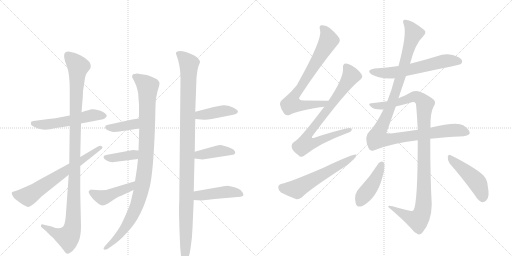
t = 0.00 s
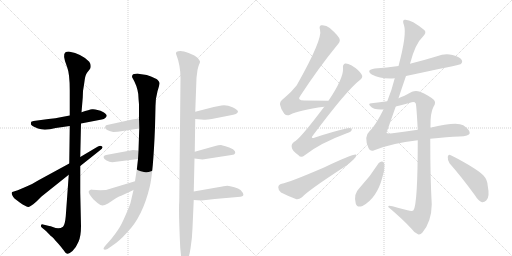
t = 3.03 s
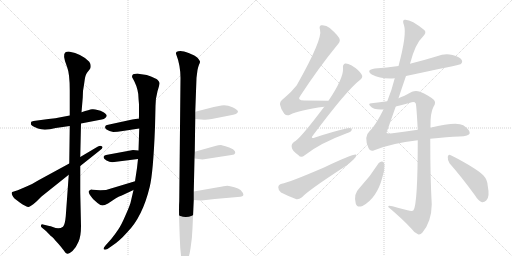
t = 6.06 s
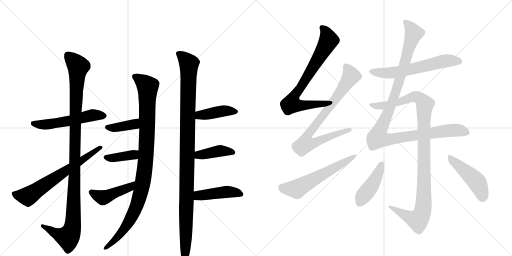
t = 9.09 s
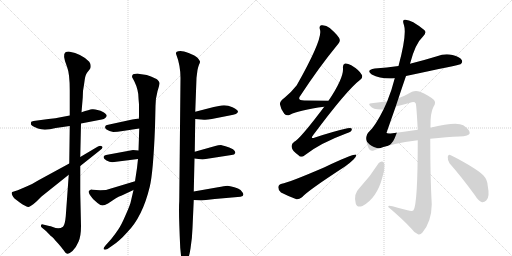
t = 12.12 s
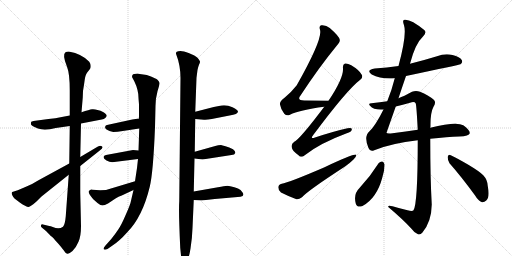
t = 15.14 s

The animated SVG that drew these frames (rendered in a browser with its animation timeline set to each time). Animation: 19 CSS @keyframes rules; one cycle of 15.14 s.

<svg version="1.1" viewBox="0 0 2048 1024" xmlns="http://www.w3.org/2000/svg">
  <g stroke="lightgray" stroke-dasharray="1,1" stroke-width="1" transform="scale(4, 4)">
    <line x1="0" y1="0" x2="256" y2="256"></line>
    <line x1="256" y1="0" x2="0" y2="256"></line>
    <line x1="128" y1="0" x2="128" y2="256"></line>
    <line x1="0" y1="128" x2="256" y2="128"></line>
    <line x1="256" y1="0" x2="512" y2="256"></line>
    <line x1="512" y1="0" x2="256" y2="256"></line>
    <line x1="384" y1="0" x2="384" y2="256"></line>
    <line x1="256" y1="128" x2="512" y2="128"></line>
  </g>
<g transform="scale(1, -1) translate(0, -850)">
   <style type="text/css">
    @keyframes keyframes0 {
      from {
       stroke: black;
       stroke-dashoffset: 547;
       stroke-width: 128;
       }
       64% {
       animation-timing-function: step-end;
       stroke: black;
       stroke-dashoffset: 0;
       stroke-width: 128;
       }
       to {
       stroke: black;
       stroke-width: 1024;
       }
       }
       #make-me-a-hanzi-animation-0 {
         animation: keyframes0 0.695150s both;
         animation-delay: 0.000000s;
         animation-timing-function: linear;
       }
    @keyframes keyframes1 {
      from {
       stroke: black;
       stroke-dashoffset: 1117;
       stroke-width: 128;
       }
       78% {
       animation-timing-function: step-end;
       stroke: black;
       stroke-dashoffset: 0;
       stroke-width: 128;
       }
       to {
       stroke: black;
       stroke-width: 1024;
       }
       }
       #make-me-a-hanzi-animation-1 {
         animation: keyframes1 1.159017s both;
         animation-delay: 0.695150s;
         animation-timing-function: linear;
       }
    @keyframes keyframes2 {
      from {
       stroke: black;
       stroke-dashoffset: 663;
       stroke-width: 128;
       }
       68% {
       animation-timing-function: step-end;
       stroke: black;
       stroke-dashoffset: 0;
       stroke-width: 128;
       }
       to {
       stroke: black;
       stroke-width: 1024;
       }
       }
       #make-me-a-hanzi-animation-2 {
         animation: keyframes2 0.789551s both;
         animation-delay: 1.854167s;
         animation-timing-function: linear;
       }
    @keyframes keyframes3 {
      from {
       stroke: black;
       stroke-dashoffset: 1015;
       stroke-width: 128;
       }
       77% {
       animation-timing-function: step-end;
       stroke: black;
       stroke-dashoffset: 0;
       stroke-width: 128;
       }
       to {
       stroke: black;
       stroke-width: 1024;
       }
       }
       #make-me-a-hanzi-animation-3 {
         animation: keyframes3 1.076009s both;
         animation-delay: 2.643717s;
         animation-timing-function: linear;
       }
    @keyframes keyframes4 {
      from {
       stroke: black;
       stroke-dashoffset: 385;
       stroke-width: 128;
       }
       56% {
       animation-timing-function: step-end;
       stroke: black;
       stroke-dashoffset: 0;
       stroke-width: 128;
       }
       to {
       stroke: black;
       stroke-width: 1024;
       }
       }
       #make-me-a-hanzi-animation-4 {
         animation: keyframes4 0.563314s both;
         animation-delay: 3.719727s;
         animation-timing-function: linear;
       }
    @keyframes keyframes5 {
      from {
       stroke: black;
       stroke-dashoffset: 387;
       stroke-width: 128;
       }
       56% {
       animation-timing-function: step-end;
       stroke: black;
       stroke-dashoffset: 0;
       stroke-width: 128;
       }
       to {
       stroke: black;
       stroke-width: 1024;
       }
       }
       #make-me-a-hanzi-animation-5 {
         animation: keyframes5 0.564941s both;
         animation-delay: 4.283040s;
         animation-timing-function: linear;
       }
    @keyframes keyframes6 {
      from {
       stroke: black;
       stroke-dashoffset: 448;
       stroke-width: 128;
       }
       59% {
       animation-timing-function: step-end;
       stroke: black;
       stroke-dashoffset: 0;
       stroke-width: 128;
       }
       to {
       stroke: black;
       stroke-width: 1024;
       }
       }
       #make-me-a-hanzi-animation-6 {
         animation: keyframes6 0.614583s both;
         animation-delay: 4.847982s;
         animation-timing-function: linear;
       }
    @keyframes keyframes7 {
      from {
       stroke: black;
       stroke-dashoffset: 1103;
       stroke-width: 128;
       }
       78% {
       animation-timing-function: step-end;
       stroke: black;
       stroke-dashoffset: 0;
       stroke-width: 128;
       }
       to {
       stroke: black;
       stroke-width: 1024;
       }
       }
       #make-me-a-hanzi-animation-7 {
         animation: keyframes7 1.147624s both;
         animation-delay: 5.462565s;
         animation-timing-function: linear;
       }
    @keyframes keyframes8 {
      from {
       stroke: black;
       stroke-dashoffset: 418;
       stroke-width: 128;
       }
       58% {
       animation-timing-function: step-end;
       stroke: black;
       stroke-dashoffset: 0;
       stroke-width: 128;
       }
       to {
       stroke: black;
       stroke-width: 1024;
       }
       }
       #make-me-a-hanzi-animation-8 {
         animation: keyframes8 0.590169s both;
         animation-delay: 6.610189s;
         animation-timing-function: linear;
       }
    @keyframes keyframes9 {
      from {
       stroke: black;
       stroke-dashoffset: 409;
       stroke-width: 128;
       }
       57% {
       animation-timing-function: step-end;
       stroke: black;
       stroke-dashoffset: 0;
       stroke-width: 128;
       }
       to {
       stroke: black;
       stroke-width: 1024;
       }
       }
       #make-me-a-hanzi-animation-9 {
         animation: keyframes9 0.582845s both;
         animation-delay: 7.200358s;
         animation-timing-function: linear;
       }
    @keyframes keyframes10 {
      from {
       stroke: black;
       stroke-dashoffset: 445;
       stroke-width: 128;
       }
       59% {
       animation-timing-function: step-end;
       stroke: black;
       stroke-dashoffset: 0;
       stroke-width: 128;
       }
       to {
       stroke: black;
       stroke-width: 1024;
       }
       }
       #make-me-a-hanzi-animation-10 {
         animation: keyframes10 0.612142s both;
         animation-delay: 7.783203s;
         animation-timing-function: linear;
       }
    @keyframes keyframes11 {
      from {
       stroke: black;
       stroke-dashoffset: 751;
       stroke-width: 128;
       }
       71% {
       animation-timing-function: step-end;
       stroke: black;
       stroke-dashoffset: 0;
       stroke-width: 128;
       }
       to {
       stroke: black;
       stroke-width: 1024;
       }
       }
       #make-me-a-hanzi-animation-11 {
         animation: keyframes11 0.861165s both;
         animation-delay: 8.395345s;
         animation-timing-function: linear;
       }
    @keyframes keyframes12 {
      from {
       stroke: black;
       stroke-dashoffset: 798;
       stroke-width: 128;
       }
       72% {
       animation-timing-function: step-end;
       stroke: black;
       stroke-dashoffset: 0;
       stroke-width: 128;
       }
       to {
       stroke: black;
       stroke-width: 1024;
       }
       }
       #make-me-a-hanzi-animation-12 {
         animation: keyframes12 0.899414s both;
         animation-delay: 9.256510s;
         animation-timing-function: linear;
       }
    @keyframes keyframes13 {
      from {
       stroke: black;
       stroke-dashoffset: 585;
       stroke-width: 128;
       }
       66% {
       animation-timing-function: step-end;
       stroke: black;
       stroke-dashoffset: 0;
       stroke-width: 128;
       }
       to {
       stroke: black;
       stroke-width: 1024;
       }
       }
       #make-me-a-hanzi-animation-13 {
         animation: keyframes13 0.726074s both;
         animation-delay: 10.155924s;
         animation-timing-function: linear;
       }
    @keyframes keyframes14 {
      from {
       stroke: black;
       stroke-dashoffset: 609;
       stroke-width: 128;
       }
       66% {
       animation-timing-function: step-end;
       stroke: black;
       stroke-dashoffset: 0;
       stroke-width: 128;
       }
       to {
       stroke: black;
       stroke-width: 1024;
       }
       }
       #make-me-a-hanzi-animation-14 {
         animation: keyframes14 0.745605s both;
         animation-delay: 10.881999s;
         animation-timing-function: linear;
       }
    @keyframes keyframes15 {
      from {
       stroke: black;
       stroke-dashoffset: 1119;
       stroke-width: 128;
       }
       78% {
       animation-timing-function: step-end;
       stroke: black;
       stroke-dashoffset: 0;
       stroke-width: 128;
       }
       to {
       stroke: black;
       stroke-width: 1024;
       }
       }
       #make-me-a-hanzi-animation-15 {
         animation: keyframes15 1.160645s both;
         animation-delay: 11.627604s;
         animation-timing-function: linear;
       }
    @keyframes keyframes16 {
      from {
       stroke: black;
       stroke-dashoffset: 1072;
       stroke-width: 128;
       }
       78% {
       animation-timing-function: step-end;
       stroke: black;
       stroke-dashoffset: 0;
       stroke-width: 128;
       }
       to {
       stroke: black;
       stroke-width: 1024;
       }
       }
       #make-me-a-hanzi-animation-16 {
         animation: keyframes16 1.122396s both;
         animation-delay: 12.788249s;
         animation-timing-function: linear;
       }
    @keyframes keyframes17 {
      from {
       stroke: black;
       stroke-dashoffset: 431;
       stroke-width: 128;
       }
       58% {
       animation-timing-function: step-end;
       stroke: black;
       stroke-dashoffset: 0;
       stroke-width: 128;
       }
       to {
       stroke: black;
       stroke-width: 1024;
       }
       }
       #make-me-a-hanzi-animation-17 {
         animation: keyframes17 0.600749s both;
         animation-delay: 13.910645s;
         animation-timing-function: linear;
       }
    @keyframes keyframes18 {
      from {
       stroke: black;
       stroke-dashoffset: 469;
       stroke-width: 128;
       }
       60% {
       animation-timing-function: step-end;
       stroke: black;
       stroke-dashoffset: 0;
       stroke-width: 128;
       }
       to {
       stroke: black;
       stroke-width: 1024;
       }
       }
       #make-me-a-hanzi-animation-18 {
         animation: keyframes18 0.631673s both;
         animation-delay: 14.511393s;
         animation-timing-function: linear;
       }
</style>
<path d="M 279 388 L 242 381 Q 225 377 194 374 L 134 366 L 125 363 Q 123 357 124 352 Q 126 346 152 336 Q 178 326 223 338 L 279 346 L 324 356 L 407 372 Q 416 373 421 378 Q 427 383 427 388 Q 427 392 414 401 Q 402 409 390 410 Q 379 414 368 413 Q 358 412 326 401 L 279 388 Z" fill="lightgray"></path> 
<path d="M 326 401 L 331 460 L 332 486 Q 336 509 339 532 Q 342 554 352 564 L 359 573 Q 363 577 363 586 Q 363 594 357 603 Q 329 634 275 644 Q 266 644 262 641 Q 248 632 268 583 Q 279 556 279 488 L 279 388 L 279 346 L 277 196 L 275 151 L 263 -15 Q 260 -49 252 -57 Q 236 -69 211 -58 Q 202 -54 197 -54 L 172 -48 Q 166 -46 164 -51 Q 162 -56 167 -60 L 184 -74 Q 201 -92 205 -95 Q 210 -98 215 -104 Q 220 -111 227 -118 Q 235 -126 246 -140 Q 258 -155 260 -159 Q 264 -164 270 -165 Q 276 -166 290 -154 Q 305 -139 314 -117 Q 324 -95 324 -54 L 321 80 L 321 186 L 321 222 L 324 356 L 326 401 Z" fill="lightgray"></path> 
<path d="M 277 196 L 154 129 Q 129 113 106 104 L 71 89 L 49 82 Q 42 77 58 56 L 79 40 Q 109 19 117 23 Q 120 24 133 33 L 147 45 L 166 64 L 275 151 L 321 186 L 399 248 Q 416 260 407 265 Q 402 269 390 263 L 321 222 L 277 196 Z" fill="lightgray"></path> 
<path d="M 550 556 Q 534 556 530 550 Q 527 544 529 540 Q 548 509 553 474 Q 554 454 556 433 L 556 376 L 557 336 L 554 248 L 552 214 L 548 178 L 540 125 L 534 90 L 524 47 Q 522 33 503 -9 Q 485 -51 473 -68 Q 461 -86 445 -106 L 421 -133 Q 412 -143 415 -147 Q 419 -151 430 -146 L 450 -132 Q 478 -114 508 -80 Q 570 -18 599 103 Q 613 161 620 342 L 622 426 Q 622 456 630 485 Q 639 513 638 518 Q 638 522 631 530 Q 625 537 587 550 L 566 553 Q 560 553 550 556 Z" fill="lightgray"></path> 
<path d="M 556 376 L 529 372 L 428 350 Q 422 349 421 344 Q 417 334 438 326 L 453 322 Q 469 322 491 326 L 557 336 C 587 340 586 380 556 376 Z" fill="lightgray"></path> 
<path d="M 554 248 L 532 250 L 424 230 Q 415 228 414 222 Q 414 215 426 208 Q 438 201 449 201 L 552 214 C 582 218 584 245 554 248 Z" fill="lightgray"></path> 
<path d="M 540 125 L 424 90 Q 412 90 401 89 L 369 91 L 367 92 Q 359 92 355 85 Q 352 78 373 53 L 390 38 Q 403 28 410 28 Q 418 28 432 36 L 462 56 Q 474 64 487 68 L 534 90 C 561 103 569 134 540 125 Z" fill="lightgray"></path> 
<path d="M 722 538 L 717 45 Q 714 7 721 -142 L 725 -181 Q 729 -203 739 -203 Q 740 -204 742 -202 Q 755 -190 762 -144 Q 769 -99 770 -62 L 775 50 L 775 84 L 778 216 L 779 243 L 781 374 L 781 403 L 786 539 L 790 570 Q 792 581 796 591 Q 801 600 800 604 Q 799 608 790 619 Q 781 628 757 637 Q 733 646 722 646 Q 712 646 707 643 Q 703 639 704 635 Q 722 589 722 538 Z" fill="lightgray"></path> 
<path d="M 781 374 L 816 371 Q 826 370 847 374 L 918 388 Q 952 393 952 404 Q 952 410 930 421 Q 908 431 886 428 L 855 422 L 781 403 C 752 396 751 377 781 374 Z" fill="lightgray"></path> 
<path d="M 778 216 L 810 212 L 926 230 Q 939 231 941 238 Q 943 245 932 253 Q 917 261 902 265 Q 888 268 884 270 Q 873 270 861 266 L 779 243 C 750 235 748 220 778 216 Z" fill="lightgray"></path> 
<path d="M 775 50 L 806 48 L 859 54 L 962 63 Q 979 66 971 79 Q 963 92 952 96 Q 920 107 909 107 Q 898 106 872 101 L 775 84 C 745 79 745 52 775 50 Z" fill="lightgray"></path> 
<path d="M 1314 447 Q 1262 448 1217 448 Q 1186 448 1202 468 Q 1277 582 1346 666 Q 1361 682 1359 691 Q 1358 704 1319 738 Q 1304 751 1285 749 Q 1275 746 1280 731 Q 1292 695 1187 509 Q 1168 484 1137 458 Q 1118 445 1120 432 Q 1123 413 1137 395 Q 1147 385 1160 391 Q 1196 410 1297 423 C 1327 427 1344 446 1314 447 Z" fill="lightgray"></path> 
<path d="M 1297 423 Q 1200 294 1177 283 Q 1164 274 1167 261 Q 1168 248 1194 229 Q 1204 217 1219 229 Q 1279 277 1387 317 Q 1406 323 1407 331 Q 1410 341 1390 337 Q 1332 324 1260 300 Q 1239 293 1253 310 Q 1388 491 1441 531 Q 1453 541 1447 551 Q 1437 570 1405 589 Q 1389 598 1380 596 Q 1370 592 1372 577 Q 1375 538 1314 447 L 1297 423 Z" fill="lightgray"></path> 
<path d="M 1127 115 Q 1114 112 1113 101 Q 1113 88 1124 80 Q 1149 67 1186 53 Q 1196 52 1208 61 Q 1232 88 1380 184 Q 1399 197 1414 212 Q 1426 222 1425 231 Q 1418 237 1296 180 Q 1154 119 1127 115 Z" fill="lightgray"></path> 
<path d="M 1624 546 Q 1838 591 1842 593 Q 1852 600 1847 610 Q 1840 622 1810 630 Q 1779 637 1748 625 Q 1696 609 1640 595 L 1594 586 Q 1548 580 1499 576 Q 1462 570 1487 552 Q 1523 533 1579 537 L 1624 546 Z" fill="lightgray"></path> 
<path d="M 1534 412 Q 1501 346 1478 325 Q 1454 304 1474 258 Q 1480 242 1497 249 Q 1566 277 1671 289 L 1721 295 Q 1790 302 1837 304 Q 1877 305 1879 317 Q 1880 330 1853 349 Q 1826 365 1721 339 L 1671 331 Q 1625 324 1570 317 Q 1548 314 1546 319 L 1583 424 L 1594 457 Q 1607 497 1624 546 L 1640 595 Q 1661 676 1692 704 Q 1708 720 1697 730 Q 1642 775 1618 771 Q 1608 770 1616 749 Q 1628 713 1594 586 L 1579 537 Q 1567 489 1549 445 L 1534 412 Z" fill="lightgray"></path> 
<path d="M 1671 289 Q 1671 34 1654 9 Q 1650 3 1630 9 Q 1600 16 1570 25 Q 1551 31 1553 22 Q 1611 -27 1645 -64 Q 1658 -82 1672 -87 Q 1681 -90 1689 -81 Q 1726 -38 1727 32 Q 1721 138 1721 295 L 1721 339 Q 1721 342 1722 344 Q 1721 399 1734 423 Q 1746 441 1735 451 Q 1714 469 1680 483 Q 1664 490 1648 483 Q 1615 465 1594 457 L 1549 445 Q 1521 441 1486 437 Q 1471 436 1480 427 Q 1495 409 1534 412 L 1583 424 Q 1611 431 1640 439 Q 1658 446 1663 436 Q 1666 426 1671 331 L 1671 289 Z" fill="lightgray"></path> 
<path d="M 1515 198 Q 1481 144 1438 98 Q 1413 74 1423 36 Q 1427 18 1450 26 Q 1507 57 1529 139 Q 1539 169 1538 193 Q 1534 203 1529 204 Q 1522 205 1515 198 Z" fill="lightgray"></path> 
<path d="M 1798 197 Q 1844 145 1899 70 Q 1912 48 1928 41 Q 1937 40 1945 48 Q 1960 61 1951 106 Q 1950 131 1933 149 Q 1917 165 1875 190 Q 1829 217 1803 229 Q 1794 235 1791 223 Q 1790 210 1798 197 Z" fill="lightgray"></path> 
      <clipPath id="make-me-a-hanzi-clip-0">
      <path d="M 279 388 L 242 381 Q 225 377 194 374 L 134 366 L 125 363 Q 123 357 124 352 Q 126 346 152 336 Q 178 326 223 338 L 279 346 L 324 356 L 407 372 Q 416 373 421 378 Q 427 383 427 388 Q 427 392 414 401 Q 402 409 390 410 Q 379 414 368 413 Q 358 412 326 401 L 279 388 Z" fill="lightgray"></path>
      </clipPath>
      <path clip-path="url(#make-me-a-hanzi-clip-0)" d="M 132 357 L 182 351 L 282 367 L 373 390 L 418 386 " fill="none" id="make-me-a-hanzi-animation-0" stroke-dasharray="419 838" stroke-linecap="round"></path>

      <clipPath id="make-me-a-hanzi-clip-1">
      <path d="M 326 401 L 331 460 L 332 486 Q 336 509 339 532 Q 342 554 352 564 L 359 573 Q 363 577 363 586 Q 363 594 357 603 Q 329 634 275 644 Q 266 644 262 641 Q 248 632 268 583 Q 279 556 279 488 L 279 388 L 279 346 L 277 196 L 275 151 L 263 -15 Q 260 -49 252 -57 Q 236 -69 211 -58 Q 202 -54 197 -54 L 172 -48 Q 166 -46 164 -51 Q 162 -56 167 -60 L 184 -74 Q 201 -92 205 -95 Q 210 -98 215 -104 Q 220 -111 227 -118 Q 235 -126 246 -140 Q 258 -155 260 -159 Q 264 -164 270 -165 Q 276 -166 290 -154 Q 305 -139 314 -117 Q 324 -95 324 -54 L 321 80 L 321 186 L 321 222 L 324 356 L 326 401 Z" fill="lightgray"></path>
      </clipPath>
      <path clip-path="url(#make-me-a-hanzi-clip-1)" d="M 272 629 L 313 584 L 305 481 L 290 -63 L 272 -99 L 224 -84 L 170 -54 " fill="none" id="make-me-a-hanzi-animation-1" stroke-dasharray="989 1978" stroke-linecap="round"></path>

      <clipPath id="make-me-a-hanzi-clip-2">
      <path d="M 277 196 L 154 129 Q 129 113 106 104 L 71 89 L 49 82 Q 42 77 58 56 L 79 40 Q 109 19 117 23 Q 120 24 133 33 L 147 45 L 166 64 L 275 151 L 321 186 L 399 248 Q 416 260 407 265 Q 402 269 390 263 L 321 222 L 277 196 Z" fill="lightgray"></path>
      </clipPath>
      <path clip-path="url(#make-me-a-hanzi-clip-2)" d="M 57 76 L 63 70 L 112 65 L 402 259 " fill="none" id="make-me-a-hanzi-animation-2" stroke-dasharray="535 1070" stroke-linecap="round"></path>

      <clipPath id="make-me-a-hanzi-clip-3">
      <path d="M 550 556 Q 534 556 530 550 Q 527 544 529 540 Q 548 509 553 474 Q 554 454 556 433 L 556 376 L 557 336 L 554 248 L 552 214 L 548 178 L 540 125 L 534 90 L 524 47 Q 522 33 503 -9 Q 485 -51 473 -68 Q 461 -86 445 -106 L 421 -133 Q 412 -143 415 -147 Q 419 -151 430 -146 L 450 -132 Q 478 -114 508 -80 Q 570 -18 599 103 Q 613 161 620 342 L 622 426 Q 622 456 630 485 Q 639 513 638 518 Q 638 522 631 530 Q 625 537 587 550 L 566 553 Q 560 553 550 556 Z" fill="lightgray"></path>
      </clipPath>
      <path clip-path="url(#make-me-a-hanzi-clip-3)" d="M 539 544 L 591 503 L 584 228 L 568 101 L 545 22 L 513 -41 L 480 -88 L 422 -142 " fill="none" id="make-me-a-hanzi-animation-3" stroke-dasharray="887 1774" stroke-linecap="round"></path>

      <clipPath id="make-me-a-hanzi-clip-4">
      <path d="M 556 376 L 529 372 L 428 350 Q 422 349 421 344 Q 417 334 438 326 L 453 322 Q 469 322 491 326 L 557 336 C 587 340 586 380 556 376 Z" fill="lightgray"></path>
      </clipPath>
      <path clip-path="url(#make-me-a-hanzi-clip-4)" d="M 430 341 L 449 338 L 534 352 L 550 369 " fill="none" id="make-me-a-hanzi-animation-4" stroke-dasharray="257 514" stroke-linecap="round"></path>

      <clipPath id="make-me-a-hanzi-clip-5">
      <path d="M 554 248 L 532 250 L 424 230 Q 415 228 414 222 Q 414 215 426 208 Q 438 201 449 201 L 552 214 C 582 218 584 245 554 248 Z" fill="lightgray"></path>
      </clipPath>
      <path clip-path="url(#make-me-a-hanzi-clip-5)" d="M 423 222 L 446 217 L 534 231 L 548 243 " fill="none" id="make-me-a-hanzi-animation-5" stroke-dasharray="259 518" stroke-linecap="round"></path>

      <clipPath id="make-me-a-hanzi-clip-6">
      <path d="M 540 125 L 424 90 Q 412 90 401 89 L 369 91 L 367 92 Q 359 92 355 85 Q 352 78 373 53 L 390 38 Q 403 28 410 28 Q 418 28 432 36 L 462 56 Q 474 64 487 68 L 534 90 C 561 103 569 134 540 125 Z" fill="lightgray"></path>
      </clipPath>
      <path clip-path="url(#make-me-a-hanzi-clip-6)" d="M 364 83 L 413 60 L 519 101 L 534 120 " fill="none" id="make-me-a-hanzi-animation-6" stroke-dasharray="320 640" stroke-linecap="round"></path>

      <clipPath id="make-me-a-hanzi-clip-7">
      <path d="M 722 538 L 717 45 Q 714 7 721 -142 L 725 -181 Q 729 -203 739 -203 Q 740 -204 742 -202 Q 755 -190 762 -144 Q 769 -99 770 -62 L 775 50 L 775 84 L 778 216 L 779 243 L 781 374 L 781 403 L 786 539 L 790 570 Q 792 581 796 591 Q 801 600 800 604 Q 799 608 790 619 Q 781 628 757 637 Q 733 646 722 646 Q 712 646 707 643 Q 703 639 704 635 Q 722 589 722 538 Z" fill="lightgray"></path>
      </clipPath>
      <path clip-path="url(#make-me-a-hanzi-clip-7)" d="M 716 635 L 756 595 L 738 -195 " fill="none" id="make-me-a-hanzi-animation-7" stroke-dasharray="975 1950" stroke-linecap="round"></path>

      <clipPath id="make-me-a-hanzi-clip-8">
      <path d="M 781 374 L 816 371 Q 826 370 847 374 L 918 388 Q 952 393 952 404 Q 952 410 930 421 Q 908 431 886 428 L 855 422 L 781 403 C 752 396 751 377 781 374 Z" fill="lightgray"></path>
      </clipPath>
      <path clip-path="url(#make-me-a-hanzi-clip-8)" d="M 787 381 L 798 390 L 882 405 L 944 404 " fill="none" id="make-me-a-hanzi-animation-8" stroke-dasharray="290 580" stroke-linecap="round"></path>

      <clipPath id="make-me-a-hanzi-clip-9">
      <path d="M 778 216 L 810 212 L 926 230 Q 939 231 941 238 Q 943 245 932 253 Q 917 261 902 265 Q 888 268 884 270 Q 873 270 861 266 L 779 243 C 750 235 748 220 778 216 Z" fill="lightgray"></path>
      </clipPath>
      <path clip-path="url(#make-me-a-hanzi-clip-9)" d="M 784 223 L 795 230 L 880 247 L 933 240 " fill="none" id="make-me-a-hanzi-animation-9" stroke-dasharray="281 562" stroke-linecap="round"></path>

      <clipPath id="make-me-a-hanzi-clip-10">
      <path d="M 775 50 L 806 48 L 859 54 L 962 63 Q 979 66 971 79 Q 963 92 952 96 Q 920 107 909 107 Q 898 106 872 101 L 775 84 C 745 79 745 52 775 50 Z" fill="lightgray"></path>
      </clipPath>
      <path clip-path="url(#make-me-a-hanzi-clip-10)" d="M 783 56 L 792 67 L 898 82 L 937 81 L 964 72 " fill="none" id="make-me-a-hanzi-animation-10" stroke-dasharray="317 634" stroke-linecap="round"></path>

      <clipPath id="make-me-a-hanzi-clip-11">
      <path d="M 1314 447 Q 1262 448 1217 448 Q 1186 448 1202 468 Q 1277 582 1346 666 Q 1361 682 1359 691 Q 1358 704 1319 738 Q 1304 751 1285 749 Q 1275 746 1280 731 Q 1292 695 1187 509 Q 1168 484 1137 458 Q 1118 445 1120 432 Q 1123 413 1137 395 Q 1147 385 1160 391 Q 1196 410 1297 423 C 1327 427 1344 446 1314 447 Z" fill="lightgray"></path>
      </clipPath>
      <path clip-path="url(#make-me-a-hanzi-clip-11)" d="M 1290 738 L 1309 710 L 1313 684 L 1172 455 L 1166 434 L 1192 428 L 1285 432 L 1307 443 " fill="none" id="make-me-a-hanzi-animation-11" stroke-dasharray="623 1246" stroke-linecap="round"></path>

      <clipPath id="make-me-a-hanzi-clip-12">
      <path d="M 1297 423 Q 1200 294 1177 283 Q 1164 274 1167 261 Q 1168 248 1194 229 Q 1204 217 1219 229 Q 1279 277 1387 317 Q 1406 323 1407 331 Q 1410 341 1390 337 Q 1332 324 1260 300 Q 1239 293 1253 310 Q 1388 491 1441 531 Q 1453 541 1447 551 Q 1437 570 1405 589 Q 1389 598 1380 596 Q 1370 592 1372 577 Q 1375 538 1314 447 L 1297 423 Z" fill="lightgray"></path>
      </clipPath>
      <path clip-path="url(#make-me-a-hanzi-clip-12)" d="M 1385 584 L 1404 547 L 1343 455 L 1237 319 L 1229 281 L 1262 280 L 1399 331 " fill="none" id="make-me-a-hanzi-animation-12" stroke-dasharray="670 1340" stroke-linecap="round"></path>

      <clipPath id="make-me-a-hanzi-clip-13">
      <path d="M 1127 115 Q 1114 112 1113 101 Q 1113 88 1124 80 Q 1149 67 1186 53 Q 1196 52 1208 61 Q 1232 88 1380 184 Q 1399 197 1414 212 Q 1426 222 1425 231 Q 1418 237 1296 180 Q 1154 119 1127 115 Z" fill="lightgray"></path>
      </clipPath>
      <path clip-path="url(#make-me-a-hanzi-clip-13)" d="M 1129 100 L 1187 94 L 1423 227 " fill="none" id="make-me-a-hanzi-animation-13" stroke-dasharray="457 914" stroke-linecap="round"></path>

      <clipPath id="make-me-a-hanzi-clip-14">
      <path d="M 1624 546 Q 1838 591 1842 593 Q 1852 600 1847 610 Q 1840 622 1810 630 Q 1779 637 1748 625 Q 1696 609 1640 595 L 1594 586 Q 1548 580 1499 576 Q 1462 570 1487 552 Q 1523 533 1579 537 L 1624 546 Z" fill="lightgray"></path>
      </clipPath>
      <path clip-path="url(#make-me-a-hanzi-clip-14)" d="M 1491 565 L 1569 559 L 1663 575 L 1787 607 L 1838 602 " fill="none" id="make-me-a-hanzi-animation-14" stroke-dasharray="481 962" stroke-linecap="round"></path>

      <clipPath id="make-me-a-hanzi-clip-15">
      <path d="M 1534 412 Q 1501 346 1478 325 Q 1454 304 1474 258 Q 1480 242 1497 249 Q 1566 277 1671 289 L 1721 295 Q 1790 302 1837 304 Q 1877 305 1879 317 Q 1880 330 1853 349 Q 1826 365 1721 339 L 1671 331 Q 1625 324 1570 317 Q 1548 314 1546 319 L 1583 424 L 1594 457 Q 1607 497 1624 546 L 1640 595 Q 1661 676 1692 704 Q 1708 720 1697 730 Q 1642 775 1618 771 Q 1608 770 1616 749 Q 1628 713 1594 586 L 1579 537 Q 1567 489 1549 445 L 1534 412 Z" fill="lightgray"></path>
      </clipPath>
      <path clip-path="url(#make-me-a-hanzi-clip-15)" d="M 1622 761 L 1636 749 L 1655 717 L 1579 470 L 1510 298 L 1548 291 L 1808 329 L 1836 329 L 1869 319 " fill="none" id="make-me-a-hanzi-animation-15" stroke-dasharray="991 1982" stroke-linecap="round"></path>

      <clipPath id="make-me-a-hanzi-clip-16">
      <path d="M 1671 289 Q 1671 34 1654 9 Q 1650 3 1630 9 Q 1600 16 1570 25 Q 1551 31 1553 22 Q 1611 -27 1645 -64 Q 1658 -82 1672 -87 Q 1681 -90 1689 -81 Q 1726 -38 1727 32 Q 1721 138 1721 295 L 1721 339 Q 1721 342 1722 344 Q 1721 399 1734 423 Q 1746 441 1735 451 Q 1714 469 1680 483 Q 1664 490 1648 483 Q 1615 465 1594 457 L 1549 445 Q 1521 441 1486 437 Q 1471 436 1480 427 Q 1495 409 1534 412 L 1583 424 Q 1611 431 1640 439 Q 1658 446 1663 436 Q 1666 426 1671 331 L 1671 289 Z" fill="lightgray"></path>
      </clipPath>
      <path clip-path="url(#make-me-a-hanzi-clip-16)" d="M 1489 428 L 1537 427 L 1659 464 L 1678 457 L 1699 431 L 1694 345 L 1695 37 L 1687 -6 L 1671 -30 L 1655 -27 L 1562 20 " fill="none" id="make-me-a-hanzi-animation-16" stroke-dasharray="944 1888" stroke-linecap="round"></path>

      <clipPath id="make-me-a-hanzi-clip-17">
      <path d="M 1515 198 Q 1481 144 1438 98 Q 1413 74 1423 36 Q 1427 18 1450 26 Q 1507 57 1529 139 Q 1539 169 1538 193 Q 1534 203 1529 204 Q 1522 205 1515 198 Z" fill="lightgray"></path>
      </clipPath>
      <path clip-path="url(#make-me-a-hanzi-clip-17)" d="M 1526 192 L 1503 137 L 1440 40 " fill="none" id="make-me-a-hanzi-animation-17" stroke-dasharray="303 606" stroke-linecap="round"></path>

      <clipPath id="make-me-a-hanzi-clip-18">
      <path d="M 1798 197 Q 1844 145 1899 70 Q 1912 48 1928 41 Q 1937 40 1945 48 Q 1960 61 1951 106 Q 1950 131 1933 149 Q 1917 165 1875 190 Q 1829 217 1803 229 Q 1794 235 1791 223 Q 1790 210 1798 197 Z" fill="lightgray"></path>
      </clipPath>
      <path clip-path="url(#make-me-a-hanzi-clip-18)" d="M 1801 217 L 1908 121 L 1923 91 L 1930 56 " fill="none" id="make-me-a-hanzi-animation-18" stroke-dasharray="341 682" stroke-linecap="round"></path>

</g>
</svg>
